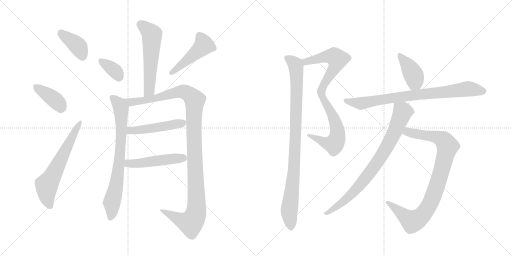
t = 0.00 s
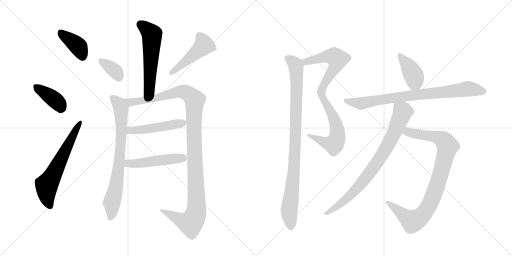
t = 2.59 s
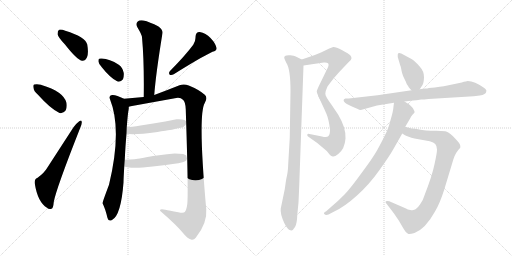
t = 5.19 s
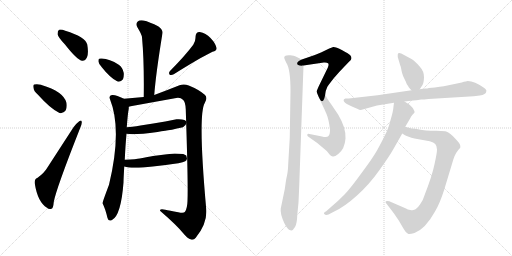
t = 7.78 s
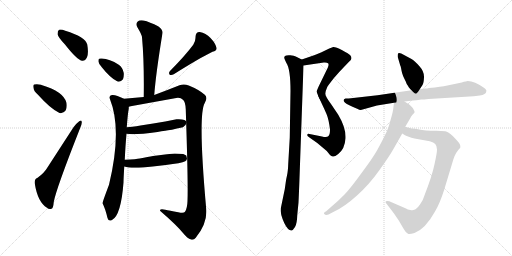
t = 10.37 s
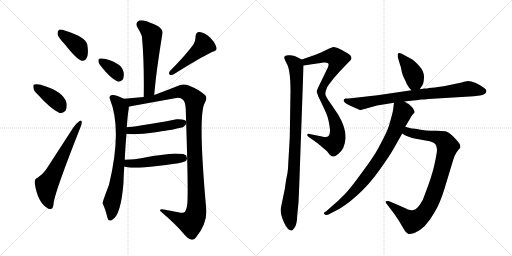
t = 12.97 s

The animated SVG that drew these frames (rendered in a browser with its animation timeline set to each time). Animation: 17 CSS @keyframes rules; one cycle of 12.97 s.

<svg version="1.1" viewBox="0 0 2048 1024" xmlns="http://www.w3.org/2000/svg">
  <g stroke="lightgray" stroke-dasharray="1,1" stroke-width="1" transform="scale(4, 4)">
    <line x1="0" y1="0" x2="256" y2="256"></line>
    <line x1="256" y1="0" x2="0" y2="256"></line>
    <line x1="128" y1="0" x2="128" y2="256"></line>
    <line x1="0" y1="128" x2="256" y2="128"></line>
    <line x1="256" y1="0" x2="512" y2="256"></line>
    <line x1="512" y1="0" x2="256" y2="256"></line>
    <line x1="384" y1="0" x2="384" y2="256"></line>
    <line x1="256" y1="128" x2="512" y2="128"></line>
  </g>
<g transform="scale(1, -1) translate(0, -850)">
   <style type="text/css">
    @keyframes keyframes0 {
      from {
       stroke: black;
       stroke-dashoffset: 391;
       stroke-width: 128;
       }
       56% {
       animation-timing-function: step-end;
       stroke: black;
       stroke-dashoffset: 0;
       stroke-width: 128;
       }
       to {
       stroke: black;
       stroke-width: 1024;
       }
       }
       #make-me-a-hanzi-animation-0 {
         animation: keyframes0 0.568197s both;
         animation-delay: 0.000000s;
         animation-timing-function: linear;
       }
    @keyframes keyframes1 {
      from {
       stroke: black;
       stroke-dashoffset: 387;
       stroke-width: 128;
       }
       56% {
       animation-timing-function: step-end;
       stroke: black;
       stroke-dashoffset: 0;
       stroke-width: 128;
       }
       to {
       stroke: black;
       stroke-width: 1024;
       }
       }
       #make-me-a-hanzi-animation-1 {
         animation: keyframes1 0.564941s both;
         animation-delay: 0.568197s;
         animation-timing-function: linear;
       }
    @keyframes keyframes2 {
      from {
       stroke: black;
       stroke-dashoffset: 624;
       stroke-width: 128;
       }
       67% {
       animation-timing-function: step-end;
       stroke: black;
       stroke-dashoffset: 0;
       stroke-width: 128;
       }
       to {
       stroke: black;
       stroke-width: 1024;
       }
       }
       #make-me-a-hanzi-animation-2 {
         animation: keyframes2 0.757812s both;
         animation-delay: 1.133138s;
         animation-timing-function: linear;
       }
    @keyframes keyframes3 {
      from {
       stroke: black;
       stroke-dashoffset: 565;
       stroke-width: 128;
       }
       65% {
       animation-timing-function: step-end;
       stroke: black;
       stroke-dashoffset: 0;
       stroke-width: 128;
       }
       to {
       stroke: black;
       stroke-width: 1024;
       }
       }
       #make-me-a-hanzi-animation-3 {
         animation: keyframes3 0.709798s both;
         animation-delay: 1.890951s;
         animation-timing-function: linear;
       }
    @keyframes keyframes4 {
      from {
       stroke: black;
       stroke-dashoffset: 354;
       stroke-width: 128;
       }
       54% {
       animation-timing-function: step-end;
       stroke: black;
       stroke-dashoffset: 0;
       stroke-width: 128;
       }
       to {
       stroke: black;
       stroke-width: 1024;
       }
       }
       #make-me-a-hanzi-animation-4 {
         animation: keyframes4 0.538086s both;
         animation-delay: 2.600749s;
         animation-timing-function: linear;
       }
    @keyframes keyframes5 {
      from {
       stroke: black;
       stroke-dashoffset: 470;
       stroke-width: 128;
       }
       60% {
       animation-timing-function: step-end;
       stroke: black;
       stroke-dashoffset: 0;
       stroke-width: 128;
       }
       to {
       stroke: black;
       stroke-width: 1024;
       }
       }
       #make-me-a-hanzi-animation-5 {
         animation: keyframes5 0.632487s both;
         animation-delay: 3.138835s;
         animation-timing-function: linear;
       }
    @keyframes keyframes6 {
      from {
       stroke: black;
       stroke-dashoffset: 754;
       stroke-width: 128;
       }
       71% {
       animation-timing-function: step-end;
       stroke: black;
       stroke-dashoffset: 0;
       stroke-width: 128;
       }
       to {
       stroke: black;
       stroke-width: 1024;
       }
       }
       #make-me-a-hanzi-animation-6 {
         animation: keyframes6 0.863607s both;
         animation-delay: 3.771322s;
         animation-timing-function: linear;
       }
    @keyframes keyframes7 {
      from {
       stroke: black;
       stroke-dashoffset: 1169;
       stroke-width: 128;
       }
       79% {
       animation-timing-function: step-end;
       stroke: black;
       stroke-dashoffset: 0;
       stroke-width: 128;
       }
       to {
       stroke: black;
       stroke-width: 1024;
       }
       }
       #make-me-a-hanzi-animation-7 {
         animation: keyframes7 1.201335s both;
         animation-delay: 4.634928s;
         animation-timing-function: linear;
       }
    @keyframes keyframes8 {
      from {
       stroke: black;
       stroke-dashoffset: 486;
       stroke-width: 128;
       }
       61% {
       animation-timing-function: step-end;
       stroke: black;
       stroke-dashoffset: 0;
       stroke-width: 128;
       }
       to {
       stroke: black;
       stroke-width: 1024;
       }
       }
       #make-me-a-hanzi-animation-8 {
         animation: keyframes8 0.645508s both;
         animation-delay: 5.836263s;
         animation-timing-function: linear;
       }
    @keyframes keyframes9 {
      from {
       stroke: black;
       stroke-dashoffset: 489;
       stroke-width: 128;
       }
       61% {
       animation-timing-function: step-end;
       stroke: black;
       stroke-dashoffset: 0;
       stroke-width: 128;
       }
       to {
       stroke: black;
       stroke-width: 1024;
       }
       }
       #make-me-a-hanzi-animation-9 {
         animation: keyframes9 0.647949s both;
         animation-delay: 6.481771s;
         animation-timing-function: linear;
       }
    @keyframes keyframes10 {
      from {
       stroke: black;
       stroke-dashoffset: 558;
       stroke-width: 128;
       }
       64% {
       animation-timing-function: step-end;
       stroke: black;
       stroke-dashoffset: 0;
       stroke-width: 128;
       }
       to {
       stroke: black;
       stroke-width: 1024;
       }
       }
       #make-me-a-hanzi-animation-10 {
         animation: keyframes10 0.704102s both;
         animation-delay: 7.129720s;
         animation-timing-function: linear;
       }
    @keyframes keyframes11 {
      from {
       stroke: black;
       stroke-dashoffset: 571;
       stroke-width: 128;
       }
       65% {
       animation-timing-function: step-end;
       stroke: black;
       stroke-dashoffset: 0;
       stroke-width: 128;
       }
       to {
       stroke: black;
       stroke-width: 1024;
       }
       }
       #make-me-a-hanzi-animation-11 {
         animation: keyframes11 0.714681s both;
         animation-delay: 7.833822s;
         animation-timing-function: linear;
       }
    @keyframes keyframes12 {
      from {
       stroke: black;
       stroke-dashoffset: 956;
       stroke-width: 128;
       }
       76% {
       animation-timing-function: step-end;
       stroke: black;
       stroke-dashoffset: 0;
       stroke-width: 128;
       }
       to {
       stroke: black;
       stroke-width: 1024;
       }
       }
       #make-me-a-hanzi-animation-12 {
         animation: keyframes12 1.027995s both;
         animation-delay: 8.548503s;
         animation-timing-function: linear;
       }
    @keyframes keyframes13 {
      from {
       stroke: black;
       stroke-dashoffset: 403;
       stroke-width: 128;
       }
       57% {
       animation-timing-function: step-end;
       stroke: black;
       stroke-dashoffset: 0;
       stroke-width: 128;
       }
       to {
       stroke: black;
       stroke-width: 1024;
       }
       }
       #make-me-a-hanzi-animation-13 {
         animation: keyframes13 0.577962s both;
         animation-delay: 9.576497s;
         animation-timing-function: linear;
       }
    @keyframes keyframes14 {
      from {
       stroke: black;
       stroke-dashoffset: 810;
       stroke-width: 128;
       }
       73% {
       animation-timing-function: step-end;
       stroke: black;
       stroke-dashoffset: 0;
       stroke-width: 128;
       }
       to {
       stroke: black;
       stroke-width: 1024;
       }
       }
       #make-me-a-hanzi-animation-14 {
         animation: keyframes14 0.909180s both;
         animation-delay: 10.154460s;
         animation-timing-function: linear;
       }
    @keyframes keyframes15 {
      from {
       stroke: black;
       stroke-dashoffset: 912;
       stroke-width: 128;
       }
       75% {
       animation-timing-function: step-end;
       stroke: black;
       stroke-dashoffset: 0;
       stroke-width: 128;
       }
       to {
       stroke: black;
       stroke-width: 1024;
       }
       }
       #make-me-a-hanzi-animation-15 {
         animation: keyframes15 0.992188s both;
         animation-delay: 11.063639s;
         animation-timing-function: linear;
       }
    @keyframes keyframes16 {
      from {
       stroke: black;
       stroke-dashoffset: 813;
       stroke-width: 128;
       }
       73% {
       animation-timing-function: step-end;
       stroke: black;
       stroke-dashoffset: 0;
       stroke-width: 128;
       }
       to {
       stroke: black;
       stroke-width: 1024;
       }
       }
       #make-me-a-hanzi-animation-16 {
         animation: keyframes16 0.911621s both;
         animation-delay: 12.055827s;
         animation-timing-function: linear;
       }
</style>
<path d="M 260 672 Q 309 609 329 607 Q 341 606 348 621 Q 355 637 349 672 Q 342 702 261 727 Q 245 734 236 731 Q 230 727 230 713 Q 233 700 260 672 Z" fill="lightgray"></path> 
<path d="M 151 472 Q 203 414 238 398 Q 254 395 263 409 Q 269 422 266 439 Q 254 484 166 510 Q 165 511 164 511 Q 148 515 137 512 Q 131 511 134 498 Q 135 486 151 472 Z" fill="lightgray"></path> 
<path d="M 149 138 Q 137 134 139 116 Q 151 41 188 19 Q 195 12 206 15 Q 213 16 215 42 Q 224 93 321 339 Q 328 355 327 362 Q 326 372 317 365 Q 307 358 294 341 L 189 179 Q 177 158 149 138 Z" fill="lightgray"></path> 
<path d="M 617 470 Q 623 552 650 718 Q 652 730 634 744 Q 598 763 574 768 Q 558 771 550 763 Q 541 754 550 740 Q 567 712 568 701 Q 577 604 575 462 C 575 432 615 440 617 470 Z" fill="lightgray"></path> 
<path d="M 408 580 Q 442 537 470 524 Q 483 521 492 533 Q 496 543 495 558 Q 491 580 475 591 Q 438 615 407 616 Q 401 617 397 615 Q 393 614 394 603 Q 395 593 408 580 Z" fill="lightgray"></path> 
<path d="M 773 671 Q 742 629 680 566 Q 673 559 679 551 Q 686 548 695 553 Q 800 619 850 643 Q 869 647 866 659 Q 862 677 842 698 Q 823 719 799 722 Q 783 723 782 702 Q 783 687 773 671 Z" fill="lightgray"></path> 
<path d="M 499 211 Q 502 272 506 315 L 507 341 Q 511 395 515 415 L 515 423 C 517 445 517 445 496 455 Q 463 472 448 470 Q 434 468 440 453 Q 489 331 436 111 Q 409 39 410 37 Q 421 16 430 -22 Q 434 -37 448 -30 Q 484 -12 494 120 Q 494 132 497 184 L 499 211 Z" fill="lightgray"></path> 
<path d="M 515 423 Q 524 425 528 426 L 705 458 Q 722 461 733 450 Q 742 441 743 413 Q 753 114 750 46 Q 749 16 740 3 Q 736 -4 713 1 Q 677 8 661 11 Q 639 16 640 7 Q 707 -51 732 -82 Q 750 -104 764 -108 Q 775 -111 783 -101 Q 830 -42 825 13 Q 791 391 819 438 Q 832 460 819 471 Q 795 492 755 508 Q 736 516 718 509 Q 668 489 617 470 L 575 462 L 496 455 C 466 452 486 417 515 423 Z" fill="lightgray"></path> 
<path d="M 506 315 Q 536 309 630 322 Q 645 325 661 327 Q 679 329 732 341 L 742 350 L 747 361 Q 744 375 706 373 L 661 364 L 613 356 L 562 348 Q 556 346 507 341 C 477 338 476 319 506 315 Z" fill="lightgray"></path> 
<path d="M 497 184 Q 526 174 611 184 L 663 190 Q 725 197 741 205 Q 747 208 748 216 L 745 228 L 733 234 L 699 236 L 668 233 L 612 226 Q 594 223 559 216 Q 547 213 499 211 C 469 210 468 192 497 184 Z" fill="lightgray"></path> 
<path d="M 1214 588 L 1295 600 Q 1308 601 1312 597 Q 1317 593 1311 579 L 1275 505 Q 1267 488 1267 484 Q 1267 480 1275 462 C 1287 434 1297 444 1301 474 Q 1301 484 1309 502 Q 1313 509 1335 537 Q 1358 564 1374 580 L 1395 602 Q 1406 611 1406 617 Q 1406 623 1401 629 Q 1396 635 1369 649 Q 1342 663 1333 662 Q 1325 660 1317 656 L 1284 640 Q 1263 631 1242 624 L 1207 612 C 1179 602 1184 584 1214 588 Z" fill="lightgray"></path> 
<path d="M 1275 462 L 1285 440 Q 1297 415 1306 394 Q 1315 373 1320 332 Q 1320 312 1314 306 Q 1308 299 1288 304 L 1238 314 Q 1231 316 1229 311 Q 1228 306 1235 302 L 1269 278 L 1307 246 L 1320 230 Q 1325 225 1331 224 Q 1338 222 1353 234 Q 1379 254 1382 296 Q 1385 337 1353 391 L 1324 434 Q 1302 464 1301 474 C 1291 502 1263 489 1275 462 Z" fill="lightgray"></path> 
<path d="M 1197 110 L 1214 588 C 1215 608 1215 608 1207 612 L 1183 624 Q 1177 627 1161 629 Q 1145 630 1140 626 Q 1136 622 1137 618 Q 1138 613 1145 599 Q 1162 575 1162 486 L 1159 299 L 1153 196 Q 1152 165 1148 148 Q 1144 131 1143 121 L 1139 93 L 1123 16 Q 1120 -4 1137 -42 Q 1152 -73 1166 -72 Q 1172 -71 1180 -58 Q 1188 -45 1189 -11 L 1194 40 Q 1195 60 1197 110 Z" fill="lightgray"></path> 
<path d="M 1679 493 L 1690 510 Q 1695 517 1696 541 Q 1697 564 1677 586 Q 1657 608 1646 614 L 1605 636 Q 1597 640 1593 637 Q 1590 634 1591 622 L 1601 588 Q 1603 586 1606 568 Q 1609 550 1623 524 Q 1627 510 1633 505 Q 1634 501 1646 489 C 1664 470 1664 470 1679 493 Z" fill="lightgray"></path> 
<path d="M 1714 454 L 1895 465 L 1919 468 Q 1944 472 1945 484 Q 1948 490 1937 498 Q 1898 526 1871 526 Q 1866 526 1847 520 L 1775 505 L 1759 503 Q 1741 499 1716 498 Q 1710 496 1699 496 L 1679 493 L 1646 489 L 1510 469 L 1395 456 L 1382 456 Q 1371 453 1376 444 Q 1382 435 1410 423 L 1431 414 Q 1439 409 1447 411 L 1508 428 L 1576 439 L 1618 444 L 1652 448 Q 1663 448 1685 452 Q 1694 452 1714 454 Z" fill="lightgray"></path> 
<path d="M 1609 316 L 1620 309 Q 1631 303 1658 296 L 1719 285 Q 1735 281 1741 274 Q 1748 266 1748 252 Q 1748 238 1738 193 Q 1729 148 1697 66 Q 1693 50 1680 32 Q 1667 14 1657 11 Q 1653 8 1641 10 Q 1630 11 1624 16 L 1557 45 Q 1548 48 1544 45 Q 1539 42 1547 34 L 1576 -4 L 1595 -32 L 1615 -66 Q 1623 -81 1632 -85 Q 1637 -88 1658 -82 Q 1702 -65 1740 4 Q 1759 35 1777 92 L 1813 211 Q 1820 238 1841 259 Q 1844 272 1828 288 L 1812 305 Q 1793 323 1781 325 L 1746 327 Q 1697 327 1677 332 Q 1657 336 1650 336 Q 1644 336 1621 343 C 1592 351 1583 331 1609 316 Z" fill="lightgray"></path> 
<path d="M 1576 439 L 1574 424 Q 1573 407 1564 376 Q 1556 345 1548 326 Q 1526 280 1509 250 Q 1492 219 1447 159 Q 1403 98 1379 73 Q 1355 48 1324 22 L 1305 5 Q 1292 -1 1297 -6 Q 1303 -12 1314 -8 L 1337 4 Q 1378 23 1428 68 Q 1478 113 1518 170 Q 1558 226 1572 251 L 1609 316 L 1621 343 L 1641 377 Q 1643 382 1649 390 Q 1656 397 1658 400 Q 1660 403 1651 418 Q 1643 428 1637 432 L 1618 444 C 1593 460 1580 468 1576 439 Z" fill="lightgray"></path> 
      <clipPath id="make-me-a-hanzi-clip-0">
      <path d="M 260 672 Q 309 609 329 607 Q 341 606 348 621 Q 355 637 349 672 Q 342 702 261 727 Q 245 734 236 731 Q 230 727 230 713 Q 233 700 260 672 Z" fill="lightgray"></path>
      </clipPath>
      <path clip-path="url(#make-me-a-hanzi-clip-0)" d="M 242 722 L 314 663 L 330 624 " fill="none" id="make-me-a-hanzi-animation-0" stroke-dasharray="263 526" stroke-linecap="round"></path>

      <clipPath id="make-me-a-hanzi-clip-1">
      <path d="M 151 472 Q 203 414 238 398 Q 254 395 263 409 Q 269 422 266 439 Q 254 484 166 510 Q 165 511 164 511 Q 148 515 137 512 Q 131 511 134 498 Q 135 486 151 472 Z" fill="lightgray"></path>
      </clipPath>
      <path clip-path="url(#make-me-a-hanzi-clip-1)" d="M 144 503 L 220 450 L 243 419 " fill="none" id="make-me-a-hanzi-animation-1" stroke-dasharray="259 518" stroke-linecap="round"></path>

      <clipPath id="make-me-a-hanzi-clip-2">
      <path d="M 149 138 Q 137 134 139 116 Q 151 41 188 19 Q 195 12 206 15 Q 213 16 215 42 Q 224 93 321 339 Q 328 355 327 362 Q 326 372 317 365 Q 307 358 294 341 L 189 179 Q 177 158 149 138 Z" fill="lightgray"></path>
      </clipPath>
      <path clip-path="url(#make-me-a-hanzi-clip-2)" d="M 200 25 L 189 58 L 187 109 L 320 358 " fill="none" id="make-me-a-hanzi-animation-2" stroke-dasharray="496 992" stroke-linecap="round"></path>

      <clipPath id="make-me-a-hanzi-clip-3">
      <path d="M 617 470 Q 623 552 650 718 Q 652 730 634 744 Q 598 763 574 768 Q 558 771 550 763 Q 541 754 550 740 Q 567 712 568 701 Q 577 604 575 462 C 575 432 615 440 617 470 Z" fill="lightgray"></path>
      </clipPath>
      <path clip-path="url(#make-me-a-hanzi-clip-3)" d="M 562 752 L 608 712 L 598 500 L 593 482 L 580 471 " fill="none" id="make-me-a-hanzi-animation-3" stroke-dasharray="437 874" stroke-linecap="round"></path>

      <clipPath id="make-me-a-hanzi-clip-4">
      <path d="M 408 580 Q 442 537 470 524 Q 483 521 492 533 Q 496 543 495 558 Q 491 580 475 591 Q 438 615 407 616 Q 401 617 397 615 Q 393 614 394 603 Q 395 593 408 580 Z" fill="lightgray"></path>
      </clipPath>
      <path clip-path="url(#make-me-a-hanzi-clip-4)" d="M 403 607 L 460 566 L 475 543 " fill="none" id="make-me-a-hanzi-animation-4" stroke-dasharray="226 452" stroke-linecap="round"></path>

      <clipPath id="make-me-a-hanzi-clip-5">
      <path d="M 773 671 Q 742 629 680 566 Q 673 559 679 551 Q 686 548 695 553 Q 800 619 850 643 Q 869 647 866 659 Q 862 677 842 698 Q 823 719 799 722 Q 783 723 782 702 Q 783 687 773 671 Z" fill="lightgray"></path>
      </clipPath>
      <path clip-path="url(#make-me-a-hanzi-clip-5)" d="M 798 706 L 816 669 L 684 558 " fill="none" id="make-me-a-hanzi-animation-5" stroke-dasharray="342 684" stroke-linecap="round"></path>

      <clipPath id="make-me-a-hanzi-clip-6">
      <path d="M 499 211 Q 502 272 506 315 L 507 341 Q 511 395 515 415 L 515 423 C 517 445 517 445 496 455 Q 463 472 448 470 Q 434 468 440 453 Q 489 331 436 111 Q 409 39 410 37 Q 421 16 430 -22 Q 434 -37 448 -30 Q 484 -12 494 120 Q 494 132 497 184 L 499 211 Z" fill="lightgray"></path>
      </clipPath>
      <path clip-path="url(#make-me-a-hanzi-clip-6)" d="M 448 460 L 481 424 L 486 353 L 481 237 L 466 110 L 447 40 L 448 7 L 441 -21 " fill="none" id="make-me-a-hanzi-animation-6" stroke-dasharray="626 1252" stroke-linecap="round"></path>

      <clipPath id="make-me-a-hanzi-clip-7">
      <path d="M 515 423 Q 524 425 528 426 L 705 458 Q 722 461 733 450 Q 742 441 743 413 Q 753 114 750 46 Q 749 16 740 3 Q 736 -4 713 1 Q 677 8 661 11 Q 639 16 640 7 Q 707 -51 732 -82 Q 750 -104 764 -108 Q 775 -111 783 -101 Q 830 -42 825 13 Q 791 391 819 438 Q 832 460 819 471 Q 795 492 755 508 Q 736 516 718 509 Q 668 489 617 470 L 575 462 L 496 455 C 466 452 486 417 515 423 Z" fill="lightgray"></path>
      </clipPath>
      <path clip-path="url(#make-me-a-hanzi-clip-7)" d="M 504 453 L 523 442 L 563 446 L 731 484 L 751 477 L 779 450 L 775 328 L 787 48 L 781 -13 L 763 -41 L 728 -32 L 650 3 " fill="none" id="make-me-a-hanzi-animation-7" stroke-dasharray="1041 2082" stroke-linecap="round"></path>

      <clipPath id="make-me-a-hanzi-clip-8">
      <path d="M 506 315 Q 536 309 630 322 Q 645 325 661 327 Q 679 329 732 341 L 742 350 L 747 361 Q 744 375 706 373 L 661 364 L 613 356 L 562 348 Q 556 346 507 341 C 477 338 476 319 506 315 Z" fill="lightgray"></path>
      </clipPath>
      <path clip-path="url(#make-me-a-hanzi-clip-8)" d="M 511 321 L 521 327 L 617 337 L 737 359 " fill="none" id="make-me-a-hanzi-animation-8" stroke-dasharray="358 716" stroke-linecap="round"></path>

      <clipPath id="make-me-a-hanzi-clip-9">
      <path d="M 497 184 Q 526 174 611 184 L 663 190 Q 725 197 741 205 Q 747 208 748 216 L 745 228 L 733 234 L 699 236 L 668 233 L 612 226 Q 594 223 559 216 Q 547 213 499 211 C 469 210 468 192 497 184 Z" fill="lightgray"></path>
      </clipPath>
      <path clip-path="url(#make-me-a-hanzi-clip-9)" d="M 503 190 L 515 197 L 563 197 L 733 219 " fill="none" id="make-me-a-hanzi-animation-9" stroke-dasharray="361 722" stroke-linecap="round"></path>

      <clipPath id="make-me-a-hanzi-clip-10">
      <path d="M 1214 588 L 1295 600 Q 1308 601 1312 597 Q 1317 593 1311 579 L 1275 505 Q 1267 488 1267 484 Q 1267 480 1275 462 C 1287 434 1297 444 1301 474 Q 1301 484 1309 502 Q 1313 509 1335 537 Q 1358 564 1374 580 L 1395 602 Q 1406 611 1406 617 Q 1406 623 1401 629 Q 1396 635 1369 649 Q 1342 663 1333 662 Q 1325 660 1317 656 L 1284 640 Q 1263 631 1242 624 L 1207 612 C 1179 602 1184 584 1214 588 Z" fill="lightgray"></path>
      </clipPath>
      <path clip-path="url(#make-me-a-hanzi-clip-10)" d="M 1215 608 L 1224 603 L 1325 626 L 1336 625 L 1350 613 L 1341 584 L 1278 472 " fill="none" id="make-me-a-hanzi-animation-10" stroke-dasharray="430 860" stroke-linecap="round"></path>

      <clipPath id="make-me-a-hanzi-clip-11">
      <path d="M 1275 462 L 1285 440 Q 1297 415 1306 394 Q 1315 373 1320 332 Q 1320 312 1314 306 Q 1308 299 1288 304 L 1238 314 Q 1231 316 1229 311 Q 1228 306 1235 302 L 1269 278 L 1307 246 L 1320 230 Q 1325 225 1331 224 Q 1338 222 1353 234 Q 1379 254 1382 296 Q 1385 337 1353 391 L 1324 434 Q 1302 464 1301 474 C 1291 502 1263 489 1275 462 Z" fill="lightgray"></path>
      </clipPath>
      <path clip-path="url(#make-me-a-hanzi-clip-11)" d="M 1296 467 L 1301 440 L 1343 358 L 1349 332 L 1347 293 L 1336 273 L 1321 275 L 1235 308 " fill="none" id="make-me-a-hanzi-animation-11" stroke-dasharray="443 886" stroke-linecap="round"></path>

      <clipPath id="make-me-a-hanzi-clip-12">
      <path d="M 1197 110 L 1214 588 C 1215 608 1215 608 1207 612 L 1183 624 Q 1177 627 1161 629 Q 1145 630 1140 626 Q 1136 622 1137 618 Q 1138 613 1145 599 Q 1162 575 1162 486 L 1159 299 L 1153 196 Q 1152 165 1148 148 Q 1144 131 1143 121 L 1139 93 L 1123 16 Q 1120 -4 1137 -42 Q 1152 -73 1166 -72 Q 1172 -71 1180 -58 Q 1188 -45 1189 -11 L 1194 40 Q 1195 60 1197 110 Z" fill="lightgray"></path>
      </clipPath>
      <path clip-path="url(#make-me-a-hanzi-clip-12)" d="M 1147 619 L 1182 591 L 1187 533 L 1177 183 L 1157 17 L 1164 -62 " fill="none" id="make-me-a-hanzi-animation-12" stroke-dasharray="828 1656" stroke-linecap="round"></path>

      <clipPath id="make-me-a-hanzi-clip-13">
      <path d="M 1679 493 L 1690 510 Q 1695 517 1696 541 Q 1697 564 1677 586 Q 1657 608 1646 614 L 1605 636 Q 1597 640 1593 637 Q 1590 634 1591 622 L 1601 588 Q 1603 586 1606 568 Q 1609 550 1623 524 Q 1627 510 1633 505 Q 1634 501 1646 489 C 1664 470 1664 470 1679 493 Z" fill="lightgray"></path>
      </clipPath>
      <path clip-path="url(#make-me-a-hanzi-clip-13)" d="M 1598 629 L 1651 557 L 1672 503 " fill="none" id="make-me-a-hanzi-animation-13" stroke-dasharray="275 550" stroke-linecap="round"></path>

      <clipPath id="make-me-a-hanzi-clip-14">
      <path d="M 1714 454 L 1895 465 L 1919 468 Q 1944 472 1945 484 Q 1948 490 1937 498 Q 1898 526 1871 526 Q 1866 526 1847 520 L 1775 505 L 1759 503 Q 1741 499 1716 498 Q 1710 496 1699 496 L 1679 493 L 1646 489 L 1510 469 L 1395 456 L 1382 456 Q 1371 453 1376 444 Q 1382 435 1410 423 L 1431 414 Q 1439 409 1447 411 L 1508 428 L 1576 439 L 1618 444 L 1652 448 Q 1663 448 1685 452 Q 1694 452 1714 454 Z" fill="lightgray"></path>
      </clipPath>
      <path clip-path="url(#make-me-a-hanzi-clip-14)" d="M 1385 447 L 1443 436 L 1581 460 L 1863 494 L 1933 486 " fill="none" id="make-me-a-hanzi-animation-14" stroke-dasharray="682 1364" stroke-linecap="round"></path>

      <clipPath id="make-me-a-hanzi-clip-15">
      <path d="M 1609 316 L 1620 309 Q 1631 303 1658 296 L 1719 285 Q 1735 281 1741 274 Q 1748 266 1748 252 Q 1748 238 1738 193 Q 1729 148 1697 66 Q 1693 50 1680 32 Q 1667 14 1657 11 Q 1653 8 1641 10 Q 1630 11 1624 16 L 1557 45 Q 1548 48 1544 45 Q 1539 42 1547 34 L 1576 -4 L 1595 -32 L 1615 -66 Q 1623 -81 1632 -85 Q 1637 -88 1658 -82 Q 1702 -65 1740 4 Q 1759 35 1777 92 L 1813 211 Q 1820 238 1841 259 Q 1844 272 1828 288 L 1812 305 Q 1793 323 1781 325 L 1746 327 Q 1697 327 1677 332 Q 1657 336 1650 336 Q 1644 336 1621 343 C 1592 351 1583 331 1609 316 Z" fill="lightgray"></path>
      </clipPath>
      <path clip-path="url(#make-me-a-hanzi-clip-15)" d="M 1619 320 L 1737 304 L 1773 290 L 1790 264 L 1782 229 L 1737 76 L 1720 35 L 1688 -13 L 1650 -36 L 1551 41 " fill="none" id="make-me-a-hanzi-animation-15" stroke-dasharray="784 1568" stroke-linecap="round"></path>

      <clipPath id="make-me-a-hanzi-clip-16">
      <path d="M 1576 439 L 1574 424 Q 1573 407 1564 376 Q 1556 345 1548 326 Q 1526 280 1509 250 Q 1492 219 1447 159 Q 1403 98 1379 73 Q 1355 48 1324 22 L 1305 5 Q 1292 -1 1297 -6 Q 1303 -12 1314 -8 L 1337 4 Q 1378 23 1428 68 Q 1478 113 1518 170 Q 1558 226 1572 251 L 1609 316 L 1621 343 L 1641 377 Q 1643 382 1649 390 Q 1656 397 1658 400 Q 1660 403 1651 418 Q 1643 428 1637 432 L 1618 444 C 1593 460 1580 468 1576 439 Z" fill="lightgray"></path>
      </clipPath>
      <path clip-path="url(#make-me-a-hanzi-clip-16)" d="M 1584 430 L 1611 402 L 1580 324 L 1522 220 L 1467 143 L 1409 76 L 1360 33 L 1303 -2 " fill="none" id="make-me-a-hanzi-animation-16" stroke-dasharray="685 1370" stroke-linecap="round"></path>

</g>
</svg>
